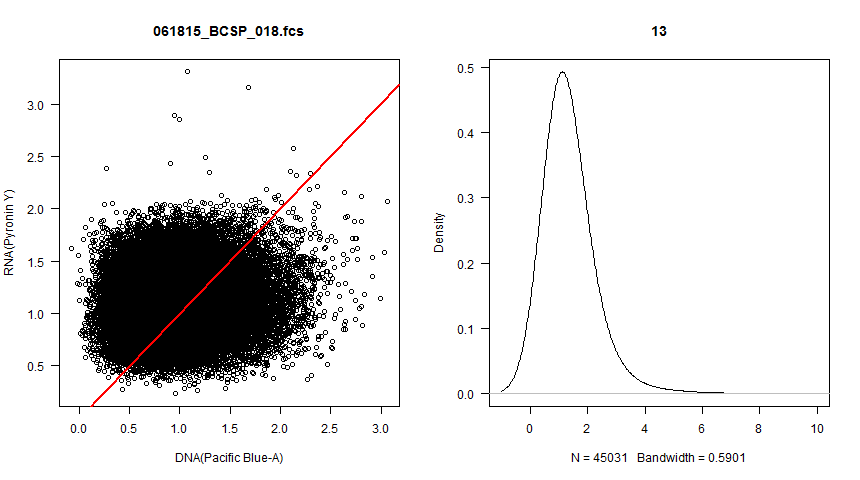

The table this chart was drawn from, first rows:
, Pacific.Blue.A, PI..B..A, PI..B..A.1
1, 0.9389, 1.603, 1.708
2, 1.021, 1.098, 1.076
3, 0.5215, 0.8958, 1.718
4, 0.7721, 1.142, 1.479
5, 0.6039, 0.8484, 1.405
6, 0.9856, 1.492, 1.514
7, 1.432, 0.7073, 0.4938
8, 0.5232, 0.9844, 1.881
9, 1.109, 1.143, 1.031
10, 0.98, 0.998, 1.018
11, 0.8158, 1.247, 1.528
12, 1.089, 1.449, 1.33
13, 0.5005, 1.374, 2.746
14, 0.6928, 0.6797, 0.981
15, 1.057, 1.125, 1.064
16, 2.281, 0.6622, 0.2904
17, 0.9595, 1.176, 1.226
18, 0.8348, 1.165, 1.396
19, 0.6872, 1.299, 1.89
20, 0.5641, 1.175, 2.083
21, 1.782, 0.8699, 0.4882
22, 0.9576, 0.8583, 0.8963
23, 1.037, 1.69, 1.629
24, 1.386, 1.647, 1.188
25, 1.33, 1.267, 0.952
26, 0.6369, 1.137, 1.785
27, 0.7987, 1.042, 1.304
28, 0.869, 1.198, 1.378
29, 1.075, 0.9929, 0.9235
30, 0.5162, 1.025, 1.986
31, 0.6388, 1.536, 2.405
32, 1.762, 0.8774, 0.4978
33, 1.279, 1.497, 1.17
34, 0.8974, 0.9311, 1.037
35, 1.62, 1.497, 0.9241
36, 0.6704, 1.013, 1.512
37, 0.2898, 1.058, 3.65
38, 0.7022, 0.7292, 1.038
39, 1, 1.104, 1.103
40, 1, 1.592, 1.591
41, 1.021, 1.071, 1.05
42, 1.571, 0.9827, 0.6253
43, 0.6277, 1.369, 2.181
44, 0.9031, 1.346, 1.49
45, 1.151, 0.6148, 0.5342
46, 0.6797, 1.321, 1.944
47, 1.241, 0.8849, 0.7132
48, 0.3636, 0.9058, 2.492
49, 0.4799, 1.118, 2.331
50, 0.2528, 0.9025, 3.57
51, 0.9333, 1.26, 1.35
52, 1.283, 0.7977, 0.6216
53, 0.7835, 0.7166, 0.9147
54, 1.524, 1.113, 0.7304
55, 1.052, 1.071, 1.019
56, 1.095, 1.12, 1.023
57, 0.7154, 0.7736, 1.081
58, 1.121, 0.6502, 0.5799
59, 0.3985, 1.751, 4.395
60, 1.006, 0.8816, 0.8764
... 44,971 more rows
